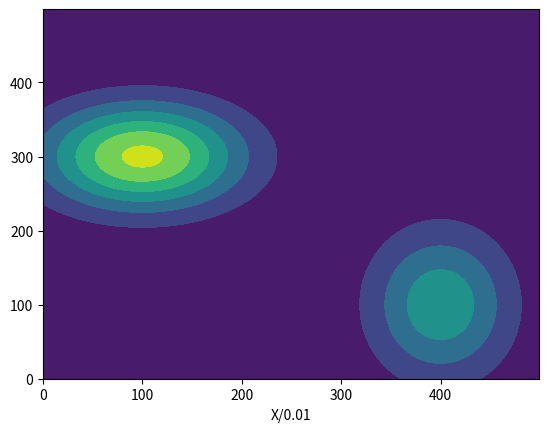

Python code for this plot:
#Aidan Walk
#ASTR 260-001
#Homework 08 Problem 2
#24 March 2021, 17:00

import matplotlib.pyplot as plt
import numpy as np
from scipy.optimize import minimize

def f(x, y):
    '''f(x,y) = 5 * exp( -1*(x-1)**2 - 2*(y-3)**2 ) + 3 * exp( -2*(x-4)**2 - (y-1)**2
    takes in values of x and y
    returns f(x,y)'''
    firstTerm = 5 * np.exp( -1*(x-1)**2 - 2*(y-3)**2 )
    secondTerm = 3 * np.exp( -2*(x-4)**2 - (y-1)**2 )
    
    return firstTerm+secondTerm
    
def dfDx(x,y):
    '''returns the df/dx parital derivative'''
    return (f(x+h/2, y) - f(x-h/2, y))/h
    
def dfDy(x,y):
    '''returns the df/dy parital derivative'''
    return (f(x, y+h/2) - f(x, y-h/2))/h
    
def visualize(data):
    '''plots data in a countourf plot and saves it as a .png'''
    #plot Z in contour plot
    print('Plotting Z over domain {[0,5), [0,5)}...')
    plt.contourf(data)
    #save plot
    plotName = 'AidanWalk_HW08_2_contourPlot.png'
    xLabel = 'X/' + str(h)
    plt.xlabel(xLabel)
    plt.savefig(plotName)
    print('\n','PLOT SAVED TO:', plotName)
    
def gradientDescent(f=None, gamma=None, maxIterations=None, startingPt=None):
    '''computes the max of a function of two variables'''
    #I DID NOT FINISH THIS
    xmax = startingPt[0]
    ymax = startingPt[1]
    for dx in range(maxIterations):
        for dy in range(maxIterations):
            xmax = xmax - gamma*dfDx(dx, dy)
            ymax = ymax - gamma*dfDy(dx, dy)
    max = f(xmax, ymax)
    return max
    
    

if __name__ == '__main__':
    h = 0.01
    xs = ys = np.arange(0,5,h)
    X, Y = np.meshgrid(xs, ys)
    
    #calculate Z
    print('Calculating Z as a function of X,Y...')
    Z = f(X,Y)
    
    visualize(Z) #plot Z
    
    #Find the global max (min of -f'n)
    #minimize(lambda r,j: -f(r,j), [1,1]) 
    #I Cannot get this to work (namely the lambda with 2 variables). 
    
    print('Calculating global max of function via gradient descent...\nThis is incorrect')
    globalMax = gradientDescent(f=f, gamma=.1, maxIterations=100, startingPt=[2,4])
    print(globalMax)
    #^I know this is wrong. not enough time to diagnose problem b/c I have to turn in now. 




